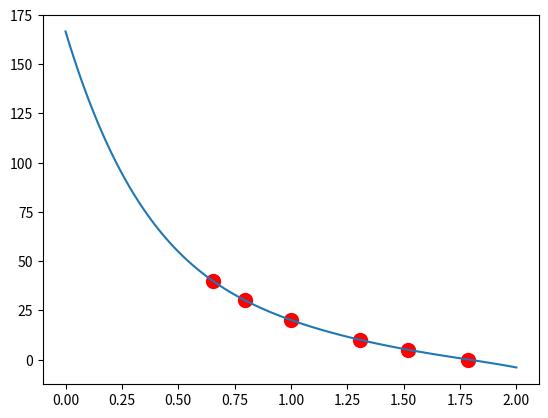

The matplotlib source for this figure:
# A viscosidade dinâmica da água u em
# mili-Newton-Segundo por metro quadrado
# é relacionada à temperatura T em
# graus Celsius da seguinte maneira

# T = [0, 5, 10, 20, 30, 40]
# u = [1.787, 1.519, 1.307, 1.002, 0.7975, 0.6529]

# a) Plote estes dados
import numpy as np
from matplotlib import pyplot

# Definindo os dados
Y = T = [0, 5, 10, 20, 30, 40]
X = u = [1.787, 1.519, 1.307, 1.002, 0.7975, 0.6529]

# Plotando os dados
pyplot.plot(u, T, "ro", markersize=10)
# pyplot.show()

# b) Use interpolação linear para estimar u com T = 7.5

# Vamos usar Newton
def F(xi, xj):
    global X, Y
    if xi == xj: return Y[xi]
    else: return (F(xi+1, xj) - F(xi, xj-1)) / (X[xj] - X[xi])

# Calcula os coeficientes
n = len(u)                   # Grau do polinômio

# Define  afunção
def p(x):
    global n, X, Y
    s = 0
    for i in range(n):
        a = F(0, i)
        for j in range(i):
            a *= (x - X[j])
        s += a
    return s

# Plota um intervalo
x = np.linspace(0, 2, 100)
y = p(x)
# y = np.vectorize(p)(x)

pyplot.plot(x, y)
pyplot.show()
